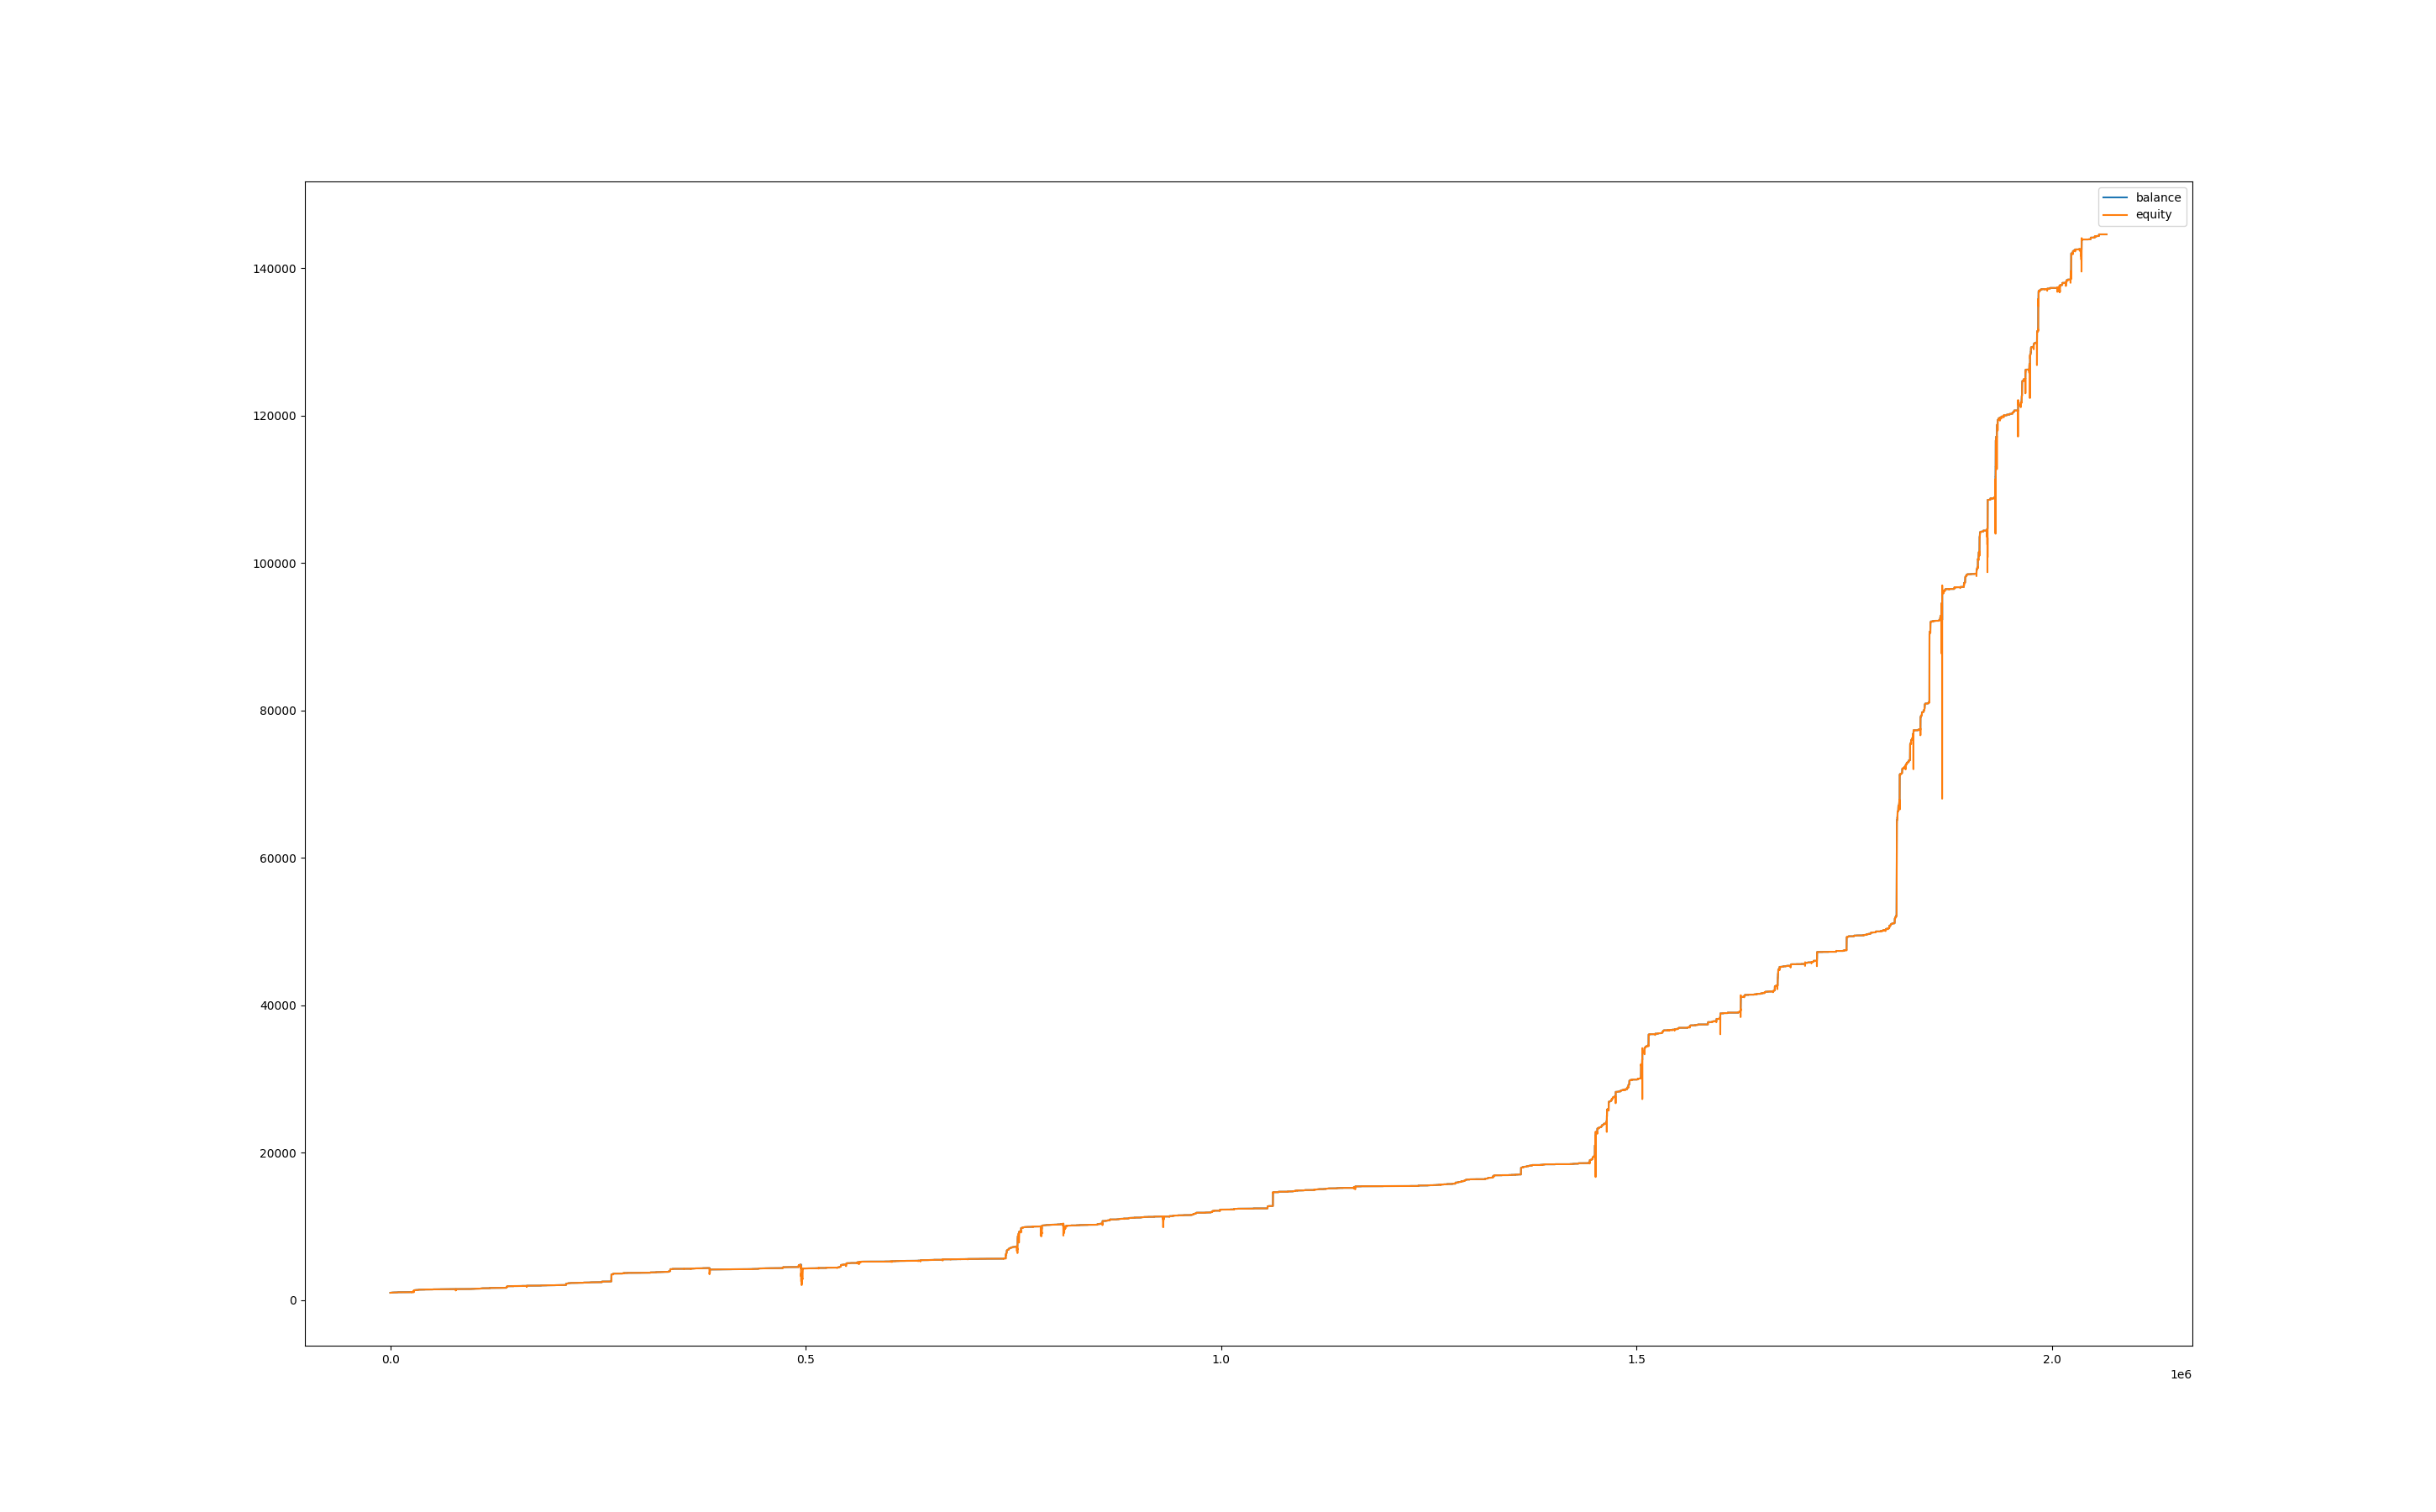

Values plotted in this chart, from the file beside it:
, balance, equity, balance_btc, equity_btc
0, 1001, 1000, 0.0, 0.0
60, 1001, 1000, 0.0, 0.0
120, 1001, 1000, 0.0, 0.0
180, 1004, 1000, 0.0, -0.5418
240, 1004, 1004, 0.0, 0.0
300, 1004, 1004, 0.0, 0.0
360, 1004, 1004, 0.0, 0.1616
420, 1006, 1004, 0.0, -0.3594
480, 1006, 1006, 0.0, 0.0
540, 1006, 1006, 0.0, 0.0
600, 1006, 1006, 0.0, 0.0
660, 1006, 1006, 0.0, 0.0
720, 1006, 1006, 0.0, 0.0
780, 1006, 1006, 0.0, 0.0
840, 1007, 1006, 0.0, 0.0
900, 1008, 1007, 0.0, 0.0
960, 1008, 1008, 0.0, 0.0
1020, 1008, 1008, 0.0, 0.0
1080, 1008, 1008, 0.0, 0.0
1140, 1008, 1008, 0.0, 0.0
1200, 1008, 1008, 0.0, 0.0
1260, 1008, 1008, 0.0, 0.0
1320, 1008, 1008, 0.0, 0.0
1380, 1008, 1008, 0.0, 0.0
1440, 1018, 1007, 0.0, -0.6941
1500, 1019, 1018, 0.0, -0.1983
1560, 1019, 1019, 0.0, 0.0
1620, 1019, 1019, 0.0, -0.03794
1680, 1019, 1019, 0.0, -0.4189
1740, 1019, 1019, 0.0, 0.0
1800, 1019, 1019, 0.0, 0.0
1860, 1021, 1019, 0.0, 0.0
1920, 1025, 1019, 0.0, -1.957
1980, 1025, 1025, 0.0, 0.0
2040, 1025, 1025, 0.0, 0.0
2100, 1025, 1025, 0.0, 0.0
2160, 1025, 1025, 0.0, 0.0
2220, 1025, 1025, 0.0, 0.0
2280, 1028, 1025, 0.0, 0.0
2340, 1030, 1028, 0.0, -0.1758
2400, 1030, 1030, 0.0, 0.0
2460, 1030, 1030, 0.0, 0.0
2520, 1031, 1030, 0.0, 0.0
2580, 1031, 1029, 0.0, -1.394
2640, 1033, 1031, 0.0, 0.0
2700, 1035, 1033, 0.0, 0.0
2760, 1035, 1035, 0.0, 0.0
2820, 1035, 1035, 0.0, 0.0
2880, 1035, 1035, 0.0, 0.0
2940, 1035, 1035, 0.0, 0.0
3000, 1035, 1035, 0.0, 0.0
3060, 1035, 1035, 0.0, 0.0
3120, 1035, 1035, 0.0, 0.0
3180, 1035, 1035, 0.0, 0.0
3240, 1035, 1035, 0.0, 0.0
3300, 1035, 1035, 0.0, 0.0
3360, 1035, 1035, 0.0, 0.0
3420, 1035, 1035, 0.0, 0.0
3480, 1035, 1035, 0.0, 0.0
3540, 1035, 1035, 0.0, 0.0
... 34,369 more rows
